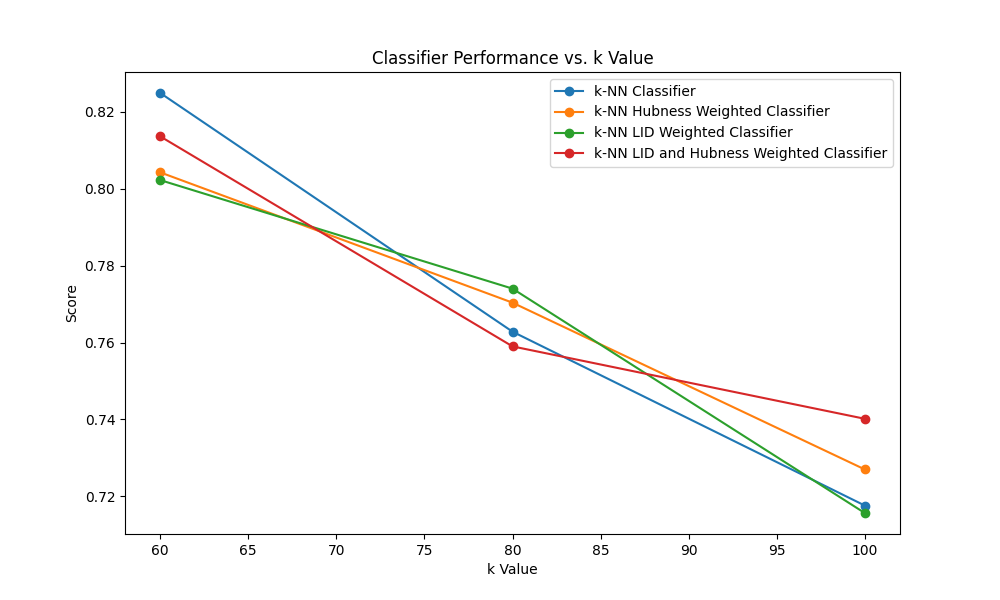

Data behind this chart, as committed beside it:
classifiers; 60; 80; 100
knn_classifier; 0.8249; 0.7628; 0.7176
knn_classifier_hubness_weighted; 0.8043; 0.7704; 0.727
knn_classifier_lid; 0.8023; 0.774; 0.7157
knn_classifier_lid_and_hubness_weight; 0.8136; 0.759; 0.7402
